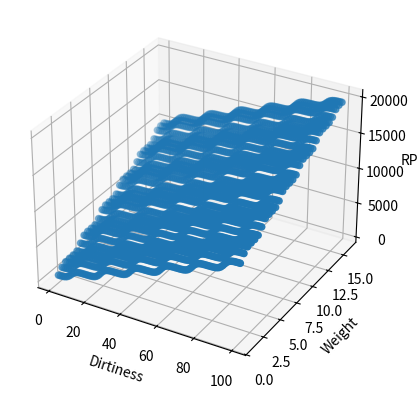

Python code for this plot:
from matplotlib import pyplot as plt
import numpy as np
from scipy.integrate import quad
from mpl_toolkits.mplot3d import Axes3D


def integral(a, b, mu, sigma):
    if b == 0:
        return 0
    else:
        return quad(Guassian, a, b, args=(mu, sigma))


def Guassian(x, mu, sigma):
    return np.exp(-np.power(x - mu, 2.0) / (2 * np.power(sigma, 2.0)))


def x_integral(a, b, mu, sigma):
    if b == 0:
        return 0
    else:
        return quad(x_Guassian, a, b, args=(mu, sigma))


def x_Guassian(x, mu, sigma):
    return x * np.exp(-np.power(x - mu, 2.0) / (2 * np.power(sigma, 2.0)))


def center_of_mass(a, b, mu, sigma):
    if b == 0:
        return 0
    else:
        return (quad(x_Guassian, a, b, args=(mu, sigma)))[0] / (quad(Guassian, a, b, args=(mu, sigma)))[0]




def calc_if(dirtiness, weight, dirtinessFire, weightFire):
    dirtinessSigma = (50 / 3)*0.28
    weightSigma = (8 / 3)*0.28
    maxWeight = 16
    maxDirtiness = 100
    # this if for calculation of weight firing
    if (0 <= weight <= (1 / 6) * maxWeight):
        weightFire[0] = Guassian(weight, 0, weightSigma)
        weightFire[1] = Guassian(weight, (8 / 3), weightSigma)
    elif ((1 / 6) * maxWeight < weight <= (2 / 6) * maxWeight):
        weightFire[1] = Guassian(weight, (8 / 3), weightSigma)
        weightFire[2] = Guassian(weight, (2 * (8 / 3)), weightSigma)
    elif ((2 / 6) * maxWeight < weight <= (3 / 6) * maxWeight):
        weightFire[2] = Guassian(weight, (2 * (8 / 3)), weightSigma)
        weightFire[3] = Guassian(weight, (3 * (8 / 3)), weightSigma)
    elif ((3 / 6) * maxWeight < weight <= (4 / 6) * maxWeight):
        weightFire[3] = Guassian(weight, (3 * (8 / 3)), weightSigma)
        weightFire[4] = Guassian(weight, (4 * (8 / 3)), weightSigma)
    elif ((4 / 6) * maxWeight < weight <= (5 / 6) * maxWeight):
        weightFire[4] = Guassian(weight, (4 * (8 / 3)), weightSigma)
        weightFire[5] = Guassian(weight, (5 * (8 / 3)), weightSigma)
    elif ((5 / 6) * maxWeight < weight <= maxWeight):
        weightFire[5] = Guassian(weight, (5 * (8 / 3)), weightSigma)
        weightFire[6] = Guassian(weight, (6 * (8 / 3)), weightSigma)
    else:
        print("there is a problem in calculating weight firing part")
    # this if for calculation of dirtiness firing
    if (0 <= dirtiness <= (1 / 6) * maxDirtiness):
        dirtinessFire[0] = Guassian(dirtiness, 0, dirtinessSigma)
        dirtinessFire[1] = Guassian(dirtiness, (50 / 3), dirtinessSigma)
    elif ((1 / 6) * maxDirtiness < dirtiness <= (2 / 6) * maxDirtiness):
        dirtinessFire[1] = Guassian(dirtiness, (50 / 3), dirtinessSigma)
        dirtinessFire[2] = Guassian(dirtiness, (2 * (50 / 3)), dirtinessSigma)
    elif ((2 / 6) * maxDirtiness < dirtiness <= (3 / 6) * maxDirtiness):
        dirtinessFire[2] = Guassian(dirtiness, (2 * (50 / 3)), dirtinessSigma)
        dirtinessFire[3] = Guassian(dirtiness, (3 * (50 / 3)), dirtinessSigma)
    elif ((3 / 6) * maxDirtiness < dirtiness <= (4 / 6) * maxDirtiness):
        dirtinessFire[3] = Guassian(dirtiness, (3 * (50 / 3)), dirtinessSigma)
        dirtinessFire[4] = Guassian(dirtiness, (4 * (50 / 3)), dirtinessSigma)
    elif ((4 / 6) * maxDirtiness < dirtiness <= (5 / 6) * maxDirtiness):
        dirtinessFire[4] = Guassian(dirtiness, (4 * (50 / 3)), dirtinessSigma)
        dirtinessFire[5] = Guassian(dirtiness, (5 * (50 / 3)), dirtinessSigma)
    elif ((5 / 6) * maxDirtiness < dirtiness <= (6 / 6) * maxDirtiness):
        dirtinessFire[5] = Guassian(dirtiness, (5 * (50 / 3)), dirtinessSigma)
        dirtinessFire[6] = Guassian(dirtiness, (6 * (50 / 3)), dirtinessSigma)
    else:
        print("there is a problem in calculating dirtiness firing part")
    return weightFire, dirtinessFire


def product(input1, input2):
    return input1 * input2


x_line = []
y_line = []
z_line = []
for i in range(1, 101):
    for j in range(2, 33):

        dirtinessFire = [0, 0, 0, 0, 0, 0, 0]  # [VL,L,LM,M,HM,H,VH]
        weightFire = [0, 0, 0, 0, 0, 0, 0]  # [VL,L,LM,M,HM,H,VH]

        weight = (j / 2)
        dirtiness = i
        x_line.append(dirtiness)
        y_line.append(weight)

        weightFire, dirtinessFire = calc_if(
            dirtiness, weight, dirtinessFire, weightFire)

        # print("dirtiness fire is : " )
        # print(dirtinessFire)
        # print("weight fire is : " )
        # print(weightFire)
        expertRule = [
            [dirtinessFire[0], weightFire[0], 0, product(
                dirtinessFire[0], weightFire[0]), 0],
            [dirtinessFire[0], weightFire[1], 1, product(
                dirtinessFire[0], weightFire[1]), 0],
            [dirtinessFire[0], weightFire[2], 2, product(
                dirtinessFire[0], weightFire[2]), 0],
            [dirtinessFire[0], weightFire[3], 3, product(
                dirtinessFire[0], weightFire[3]), 0],
            [dirtinessFire[0], weightFire[4], 4, product(
                dirtinessFire[0], weightFire[4]), 0],
            [dirtinessFire[0], weightFire[5], 5, product(
                dirtinessFire[0], weightFire[5]), 0],
            [dirtinessFire[0], weightFire[6], 6, product(
                dirtinessFire[0], weightFire[6]), 0],

            [dirtinessFire[1], weightFire[0], 1, product(
                dirtinessFire[1], weightFire[0]), 0],
            [dirtinessFire[1], weightFire[1], 2, product(
                dirtinessFire[1], weightFire[1]), 0],
            [dirtinessFire[1], weightFire[2], 3, product(
                dirtinessFire[1], weightFire[2]), 0],
            [dirtinessFire[1], weightFire[3], 4, product(
                dirtinessFire[1], weightFire[3]), 0],
            [dirtinessFire[1], weightFire[4], 5, product(
                dirtinessFire[1], weightFire[4]), 0],
            [dirtinessFire[1], weightFire[5], 6, product(
                dirtinessFire[1], weightFire[5]), 0],
            [dirtinessFire[1], weightFire[6], 7, product(
                dirtinessFire[1], weightFire[6]), 0],

            [dirtinessFire[2], weightFire[0], 2, product(
                dirtinessFire[2], weightFire[0]), 0],
            [dirtinessFire[2], weightFire[1], 3, product(
                dirtinessFire[2], weightFire[1]), 0],
            [dirtinessFire[2], weightFire[2], 4, product(
                dirtinessFire[2], weightFire[2]), 0],
            [dirtinessFire[2], weightFire[3], 5, product(
                dirtinessFire[2], weightFire[3]), 0],
            [dirtinessFire[2], weightFire[4], 6, product(
                dirtinessFire[2], weightFire[4]), 0],
            [dirtinessFire[2], weightFire[5], 7, product(
                dirtinessFire[2], weightFire[5]), 0],
            [dirtinessFire[2], weightFire[6], 8, product(
                dirtinessFire[2], weightFire[6]), 0],

            [dirtinessFire[3], weightFire[0], 3, product(
                dirtinessFire[3], weightFire[0]), 0],
            [dirtinessFire[3], weightFire[1], 4, product(
                dirtinessFire[3], weightFire[1]), 0],
            [dirtinessFire[3], weightFire[2], 5, product(
                dirtinessFire[3], weightFire[2]), 0],
            [dirtinessFire[3], weightFire[3], 6, product(
                dirtinessFire[3], weightFire[3]), 0],
            [dirtinessFire[3], weightFire[4], 7, product(
                dirtinessFire[3], weightFire[4]), 0],
            [dirtinessFire[3], weightFire[5], 8, product(
                dirtinessFire[3], weightFire[5]), 0],
            [dirtinessFire[3], weightFire[6], 9, product(
                dirtinessFire[3], weightFire[6]), 0],

            [dirtinessFire[4], weightFire[0], 4, product(
                dirtinessFire[4], weightFire[0]), 0],
            [dirtinessFire[4], weightFire[1], 5, product(
                dirtinessFire[4], weightFire[1]), 0],
            [dirtinessFire[4], weightFire[2], 6, product(
                dirtinessFire[4], weightFire[2]), 0],
            [dirtinessFire[4], weightFire[3], 7, product(
                dirtinessFire[4], weightFire[3]), 0],
            [dirtinessFire[4], weightFire[4], 8, product(
                dirtinessFire[4], weightFire[4]), 0],
            [dirtinessFire[4], weightFire[5], 9, product(
                dirtinessFire[4], weightFire[5]), 0],
            [dirtinessFire[4], weightFire[6], 10, product(
                dirtinessFire[4], weightFire[6]), 0],

            [dirtinessFire[5], weightFire[0], 5, product(
                dirtinessFire[5], weightFire[0]), 0],
            [dirtinessFire[5], weightFire[1], 6, product(
                dirtinessFire[5], weightFire[1]), 0],
            [dirtinessFire[5], weightFire[2], 7, product(
                dirtinessFire[5], weightFire[2]), 0],
            [dirtinessFire[5], weightFire[3], 8, product(
                dirtinessFire[5], weightFire[3]), 0],
            [dirtinessFire[5], weightFire[4], 9, product(
                dirtinessFire[5], weightFire[4]), 0],
            [dirtinessFire[5], weightFire[5], 10, product(
                dirtinessFire[5], weightFire[5]), 0],
            [dirtinessFire[5], weightFire[6], 11, product(
                dirtinessFire[5], weightFire[6]), 0],

            [dirtinessFire[6], weightFire[0], 6, product(
                dirtinessFire[6], weightFire[0]), 0],
            [dirtinessFire[6], weightFire[1], 7, product(
                dirtinessFire[6], weightFire[1]), 0],
            [dirtinessFire[6], weightFire[2], 8, product(
                dirtinessFire[6], weightFire[2]), 0],
            [dirtinessFire[6], weightFire[3], 9, product(
                dirtinessFire[6], weightFire[3]), 0],
            [dirtinessFire[6], weightFire[4], 10, product(
                dirtinessFire[6], weightFire[4]), 0],
            [dirtinessFire[6], weightFire[5], 11, product(
                dirtinessFire[6], weightFire[5]), 0],
            [dirtinessFire[6], weightFire[6], 12, product(
                dirtinessFire[6], weightFire[6]), 0],

        ]

        # print(expertRule)
        outputMu = (2 * (10 ** 4)) / 12
        outputSigma = ((2 * (10 ** 4)) / 12)*0.28
        lowerBound = 0
        upperBound = (2 * (10 ** 4))
        for rule in expertRule:
            if (rule[2] == 0):
                lowerBound = 0
                upperBound = 1 * outputMu
                tmp = center_of_mass(lowerBound, upperBound, 0, outputSigma)
                rule[4] = tmp
            elif (rule[2] == 1):
                rule[4] = 1 * outputMu
            elif (rule[2] == 2):
                rule[4] = 2 * outputMu
            elif (rule[2] == 3):
                rule[4] = 3 * outputMu
            elif (rule[2] == 4):
                rule[4] = 4 * outputMu
            elif (rule[2] == 5):
                rule[4] = 5 * outputMu
            elif (rule[2] == 6):
                rule[4] = 6 * outputMu
            elif (rule[2] == 7):
                rule[4] = 7 * outputMu
            elif (rule[2] == 8):
                rule[4] = 8 * outputMu
            elif (rule[2] == 9):
                rule[4] = 9 * outputMu
            elif (rule[2] == 10):
                rule[4] = 10 * outputMu
            elif (rule[2] == 11):
                rule[4] = 11 * outputMu
            elif (rule[2] == 12):
                lowerBound = 11 * outputMu
                upperBound = 12 * outputMu
                tmp = center_of_mass(lowerBound, upperBound, outputMu * 12, outputSigma)
                rule[4] = tmp
            else:
                print("we have a problem in integral part")

        # for rule in expertRule:
        # print(rule)
        sum1 = 0.0
        sum2 = 0.0
        for rule in expertRule:
            sum1 += (rule[3] * rule[4])
            sum2 += rule[3]

        output = sum1 / sum2
        # print("output is : ")
        # print(output)
        z_line.append(output)

fig = plt.figure()
ax = fig.add_subplot(111, projection='3d')

ax.scatter(x_line, y_line, z_line)

ax.set_xlabel('Dirtiness')
ax.set_ylabel('Weight')
ax.set_zlabel('RPM')
plt.show()
